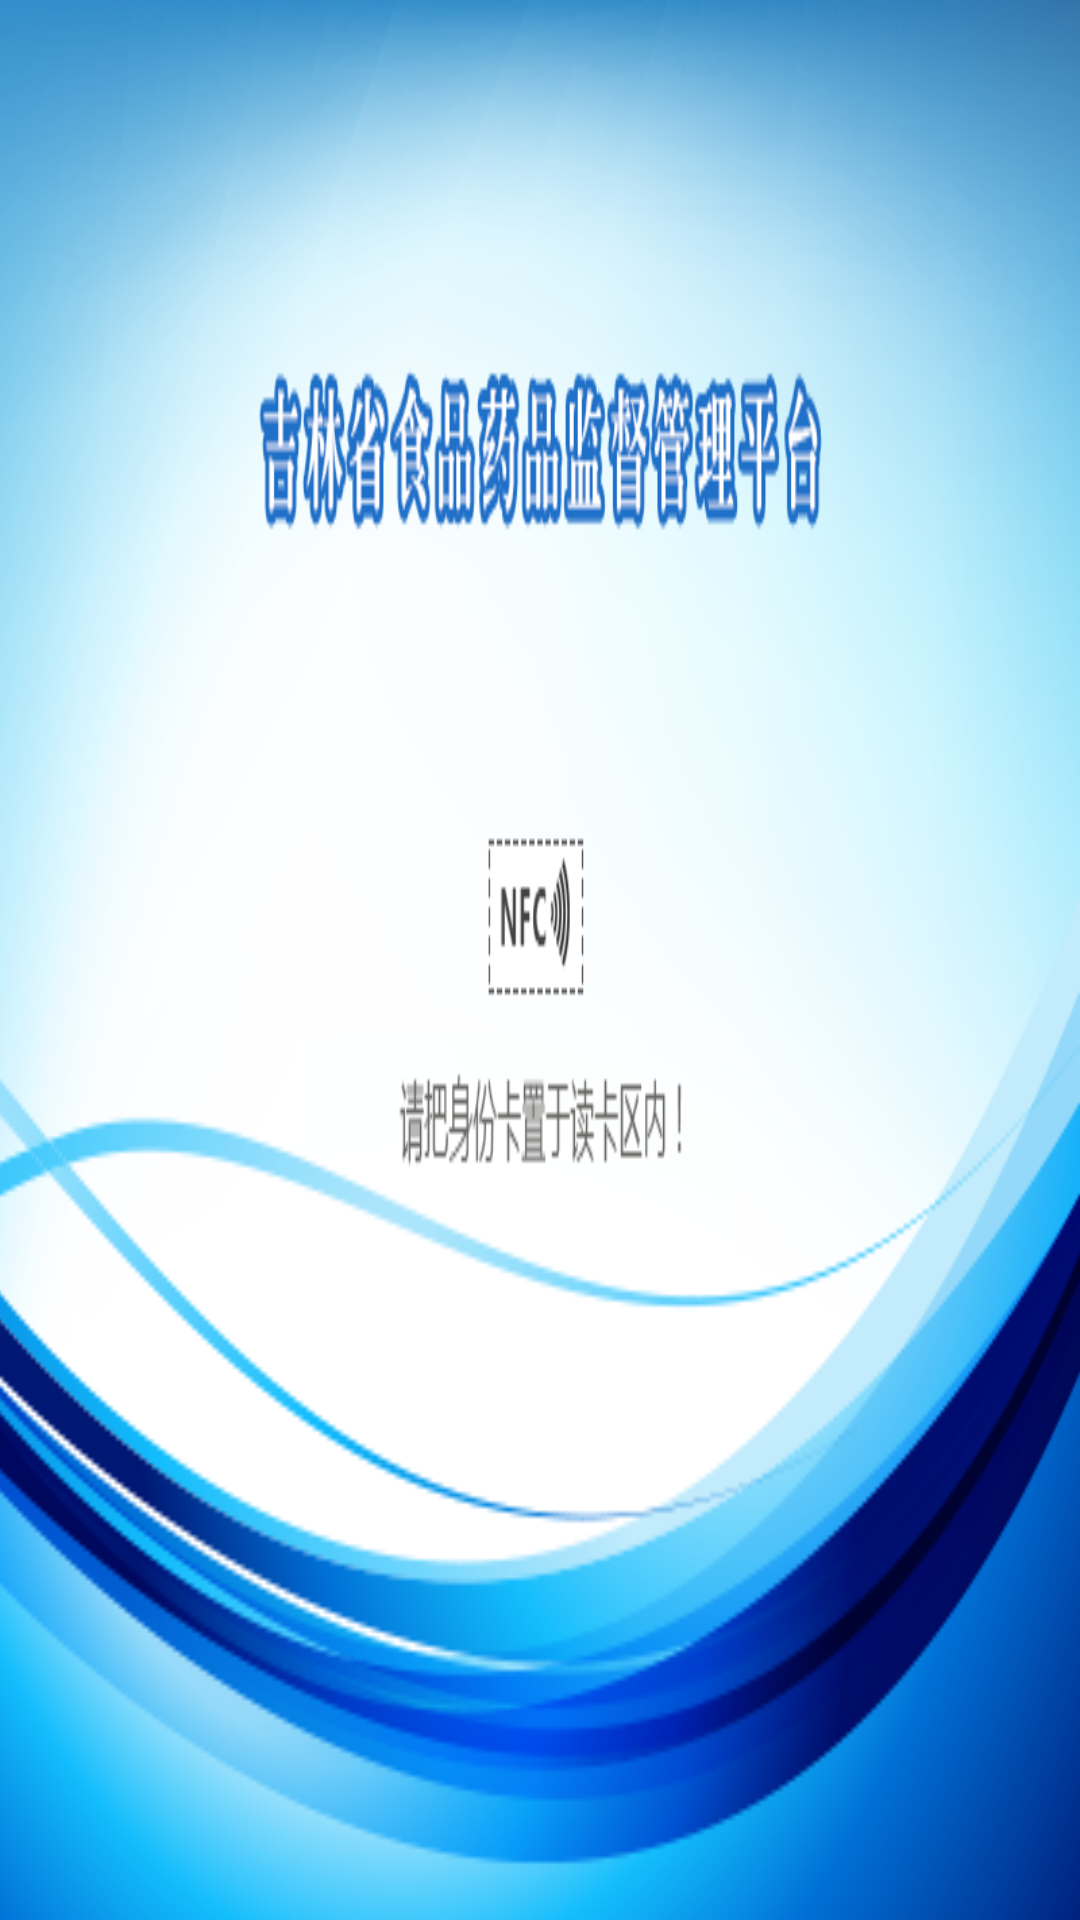

This screen was rendered from an Android layout file. Write that file and the resources it references.
<!-- AndroidManifest.xml: application theme android:Theme.Light.NoTitleBar.Fullscreen -->
<!-- res/layout/layout_load.xml -->
<?xml version="1.0" encoding="utf-8"?>
<FrameLayout xmlns:android="http://schemas.android.com/apk/res/android"
    android:layout_width="match_parent"
    android:layout_height="match_parent"
    android:background="@drawable/nfc" >
    

</FrameLayout>
<!-- resources referenced by this layout -->
<resources>
  <!-- drawable nfc: png bitmap (drawable-ldpi, 127152 bytes) -->
</resources>
